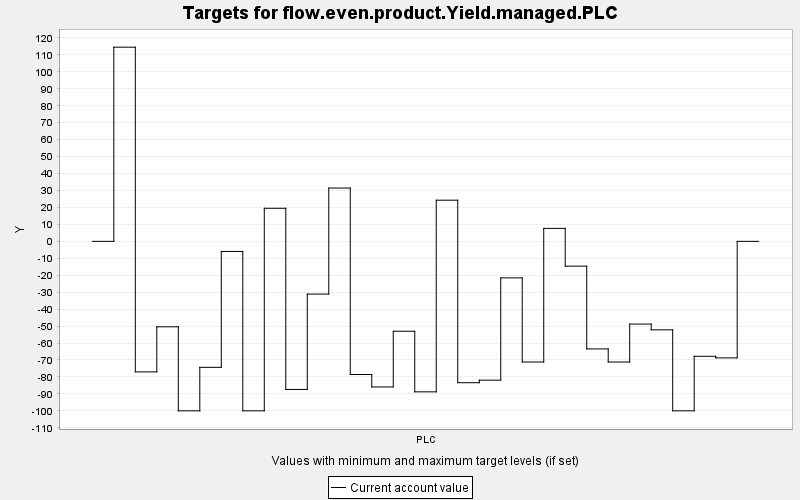

The table this chart was drawn from, first rows:
TARGET, PERIOD, YEAR, PERIODWIDTH, MINIMUM, MAXIMUM, MINWEIGHT, MAXWEIGHT, CURRENT, SUMMARY
flow.even.product.Yield.managed.PLC, 0, 0, 10.0, 0.0, 10000, 1.0, 1.0, 0.0, 0.0
flow.even.product.Yield.managed.PLC, 1, 10, 10.0, 0.0, 10000, 1.0, 1.0, 114.6, 0.0
flow.even.product.Yield.managed.PLC, 2, 20, 10.0, 0.0, 10000, 1.0, 1.0, -77.02, 0.0
flow.even.product.Yield.managed.PLC, 3, 30, 10.0, 0.0, 10000, 1.0, 1.0, -50.43, 0.0
flow.even.product.Yield.managed.PLC, 4, 40, 10.0, 0.0, 10000, 1.0, 1.0, -100.0, 0.0
flow.even.product.Yield.managed.PLC, 5, 50, 10.0, 0.0, 10000, 1.0, 1.0, -74.34, 0.0
flow.even.product.Yield.managed.PLC, 6, 60, 10.0, 0.0, 10000, 1.0, 1.0, -5.955, 0.0
flow.even.product.Yield.managed.PLC, 7, 70, 10.0, 0.0, 10000, 1.0, 1.0, -100.0, 0.0
flow.even.product.Yield.managed.PLC, 8, 80, 10.0, 0.0, 10000, 1.0, 1.0, 19.51, 0.0
flow.even.product.Yield.managed.PLC, 9, 90, 10.0, 0.0, 10000, 1.0, 1.0, -87.39, 0.0
flow.even.product.Yield.managed.PLC, 10, 100, 10.0, 0.0, 10000, 1.0, 1.0, -31.12, 0.0
flow.even.product.Yield.managed.PLC, 11, 110, 10.0, 0.0, 10000, 1.0, 1.0, 31.45, 0.0
flow.even.product.Yield.managed.PLC, 12, 120, 10.0, 0.0, 10000, 1.0, 1.0, -78.57, 0.0
flow.even.product.Yield.managed.PLC, 13, 130, 10.0, 0.0, 10000, 1.0, 1.0, -85.92, 0.0
flow.even.product.Yield.managed.PLC, 14, 140, 10.0, 0.0, 10000, 1.0, 1.0, -53.04, 0.0
flow.even.product.Yield.managed.PLC, 15, 150, 10.0, 0.0, 10000, 1.0, 1.0, -88.8, 0.0
flow.even.product.Yield.managed.PLC, 16, 160, 10.0, 0.0, 10000, 1.0, 1.0, 24.28, 0.0
flow.even.product.Yield.managed.PLC, 17, 170, 10.0, 0.0, 10000, 1.0, 1.0, -83.41, 0.0
flow.even.product.Yield.managed.PLC, 18, 180, 10.0, 0.0, 10000, 1.0, 1.0, -81.91, 0.0
flow.even.product.Yield.managed.PLC, 19, 190, 10.0, 0.0, 10000, 1.0, 1.0, -21.55, 0.0
flow.even.product.Yield.managed.PLC, 20, 200, 10.0, 0.0, 10000, 1.0, 1.0, -71.2, 0.0
flow.even.product.Yield.managed.PLC, 21, 210, 10.0, 0.0, 10000, 1.0, 1.0, 7.649, 0.0
flow.even.product.Yield.managed.PLC, 22, 220, 10.0, 0.0, 10000, 1.0, 1.0, -14.62, 0.0
flow.even.product.Yield.managed.PLC, 23, 230, 10.0, 0.0, 10000, 1.0, 1.0, -63.48, 0.0
flow.even.product.Yield.managed.PLC, 24, 240, 10.0, 0.0, 10000, 1.0, 1.0, -71.21, 0.0
flow.even.product.Yield.managed.PLC, 25, 250, 10.0, 0.0, 10000, 1.0, 1.0, -48.81, 0.0
flow.even.product.Yield.managed.PLC, 26, 260, 10.0, 0.0, 10000, 1.0, 1.0, -52.22, 0.0
flow.even.product.Yield.managed.PLC, 27, 270, 10.0, 0.0, 10000, 1.0, 1.0, -100.0, 0.0
flow.even.product.Yield.managed.PLC, 28, 280, 10.0, 0.0, 10000, 1.0, 1.0, -67.82, 0.0
flow.even.product.Yield.managed.PLC, 29, 290, 10.0, 0.0, 10000, 1.0, 1.0, -68.76, 0.0
flow.even.product.Yield.managed.PLC, 30, 300, 10.0, 0.0, 10000, 1.0, 1.0, 0.0, 0.0
